Run: headless pygame with SDL's dummy video driver; simulated clock (each Clock.tick advances the game by its frame time, no real sleeping); random seed 0; keys injected as events and as key.get_pressed() state; no mouse input.
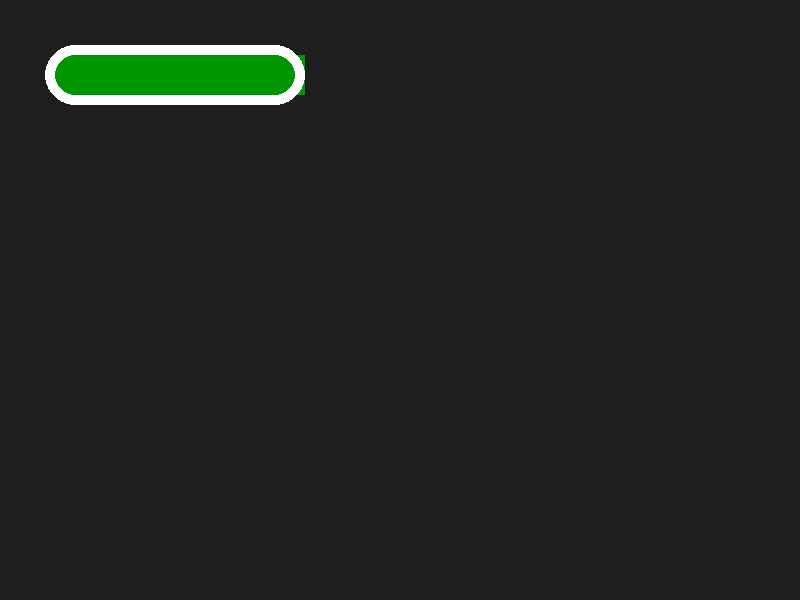
Frame 1 of 4 · flips 1–60 · no input
Frame 2 of 4 · flips 61–180 · tapped SPACE, RETURN · held RIGHT (→), D · screen unchanged from frame 1, image omitted
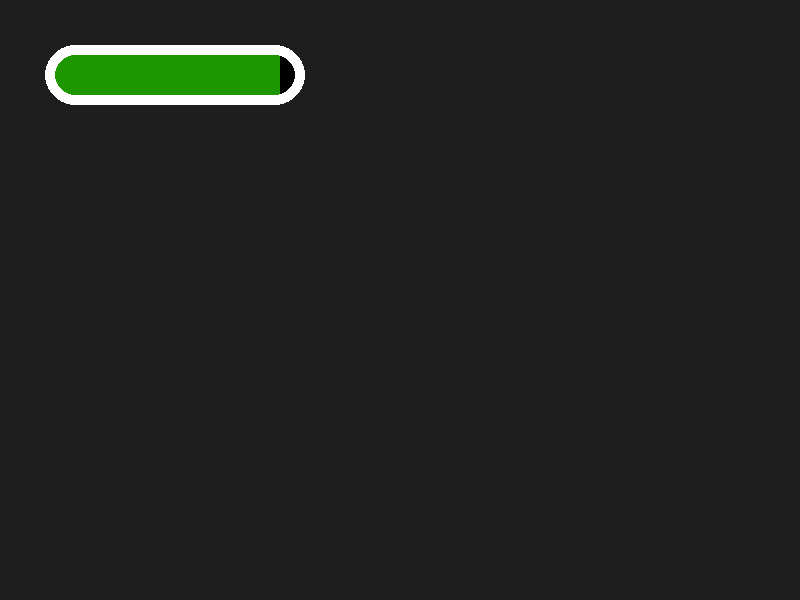
Frame 3 of 4 · flips 181–300 · held DOWN (↓), S
Frame 4 of 4 · flips 301–420 · held LEFT (←), A, UP (↑), W · screen same as frame 1, image omitted

The pygame program that drew these frames:

import pygame
import sys

# Initialize pygame
pygame.init()

# Set up screen dimensions
WIDTH, HEIGHT = 800, 600
screen = pygame.display.set_mode((WIDTH, HEIGHT))
pygame.display.set_caption("Pygame Screen Example")

health = 10
gColor = 150
rColor = 0

# Main loop
running = True
while running:
    for event in pygame.event.get():
        if event.type == pygame.QUIT:
            running = False
        if event.type == pygame.KEYDOWN:
            
            if event.key == pygame.K_UP and health < 10:
                health += 1
                if health <= 5:
                    gColor += 30
                if health > 5:
                    rColor -= 30
            elif event.key == pygame.K_DOWN and health > 0:
                health -= 1
                if health > 4:
                    rColor += 30
                if health <= 4:
                    gColor -= 30
            print(rColor, gColor, health, 200 * (health / 10) - 10)
                





    screen.fill((30, 30, 30))  # Fill the screen with a dark gray color

    pygame.draw.rect(screen, (0, 0, 0), (55, 55, 260 - 10, 40), 0, 100)
    pygame.draw.rect(screen, (rColor, gColor, 0), (55, 55, (health * 25), 40), 0, 0)
    pygame.draw.rect(screen, (255, 255, 255), (45, 45, 260, 60), 10, 100)

    pygame.display.flip()

pygame.quit()
sys.exit()
